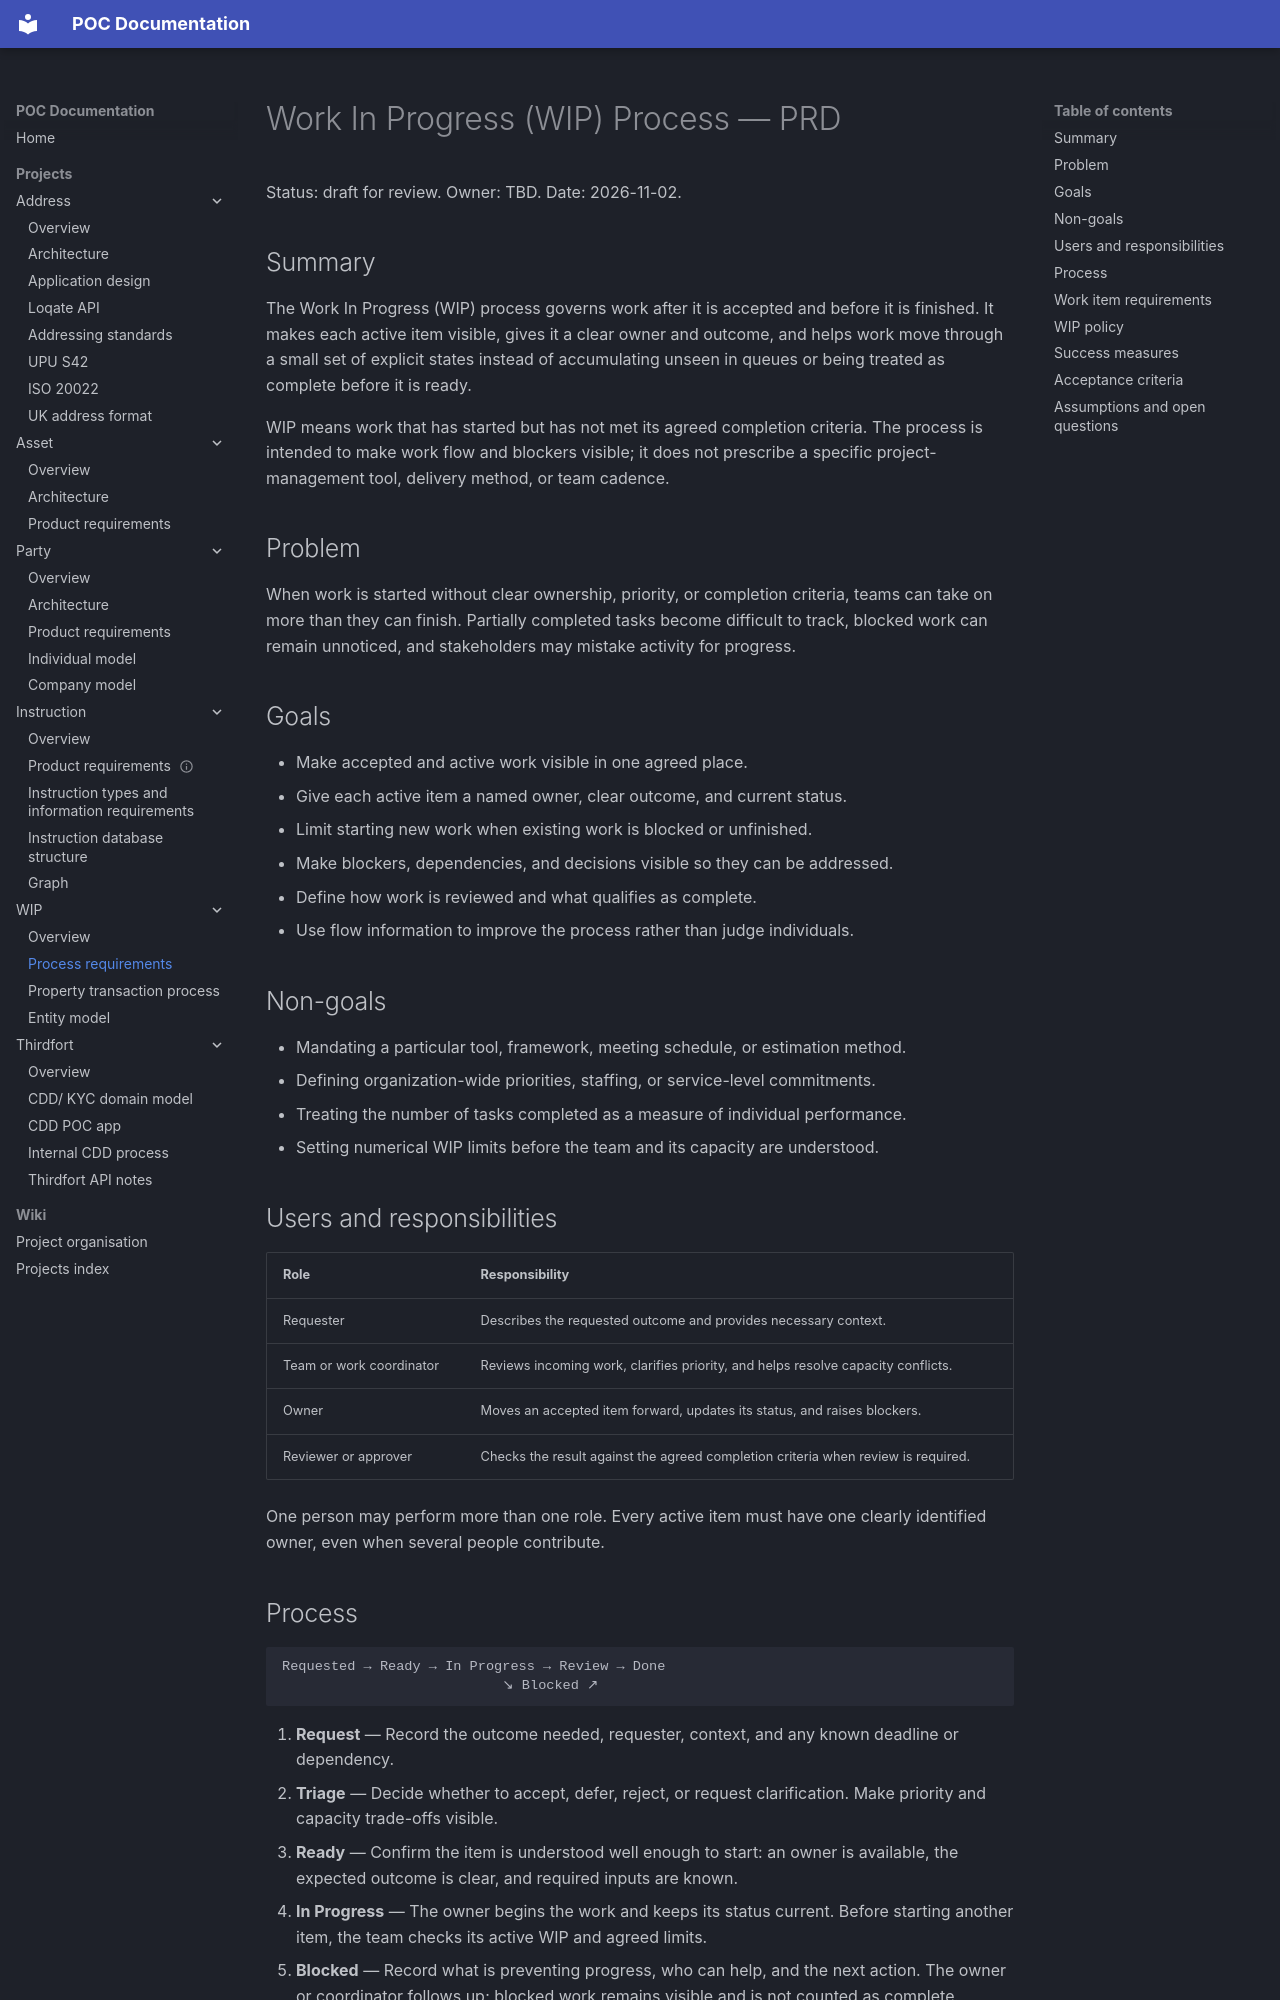

repository: newportg/POC-Documentation · page: projects/WIP/WIP-process-prd/index.html · generator: mkdocs

# Work In Progress (WIP) Process — PRD

Status: draft for review. Owner: TBD. Date: 2026-11-02.

## Summary

The Work In Progress (WIP) process governs work after it is accepted and before it is
finished. It makes each active item visible, gives it a clear owner and outcome, and
helps work move through a small set of explicit states instead of accumulating unseen
in queues or being treated as complete before it is ready.

WIP means work that has started but has not met its agreed completion criteria. The
process is intended to make work flow and blockers visible; it does not prescribe a
specific project-management tool, delivery method, or team cadence.

## Problem

When work is started without clear ownership, priority, or completion criteria, teams
can take on more than they can finish. Partially completed tasks become difficult to
track, blocked work can remain unnoticed, and stakeholders may mistake activity for
progress.

## Goals

- Make accepted and active work visible in one agreed place.
- Give each active item a named owner, clear outcome, and current status.
- Limit starting new work when existing work is blocked or unfinished.
- Make blockers, dependencies, and decisions visible so they can be addressed.
- Define how work is reviewed and what qualifies as complete.
- Use flow information to improve the process rather than judge individuals.

## Non-goals

- Mandating a particular tool, framework, meeting schedule, or estimation method.
- Defining organization-wide priorities, staffing, or service-level commitments.
- Treating the number of tasks completed as a measure of individual performance.
- Setting numerical WIP limits before the team and its capacity are understood.

## Users and responsibilities

| Role | Responsibility |
|---|---|
| Requester | Describes the requested outcome and provides necessary context. |
| Team or work coordinator | Reviews incoming work, clarifies priority, and helps resolve capacity conflicts. |
| Owner | Moves an accepted item forward, updates its status, and raises blockers. |
| Reviewer or approver | Checks the result against the agreed completion criteria when review is required. |

One person may perform more than one role. Every active item must have one clearly
identified owner, even when several people contribute.
